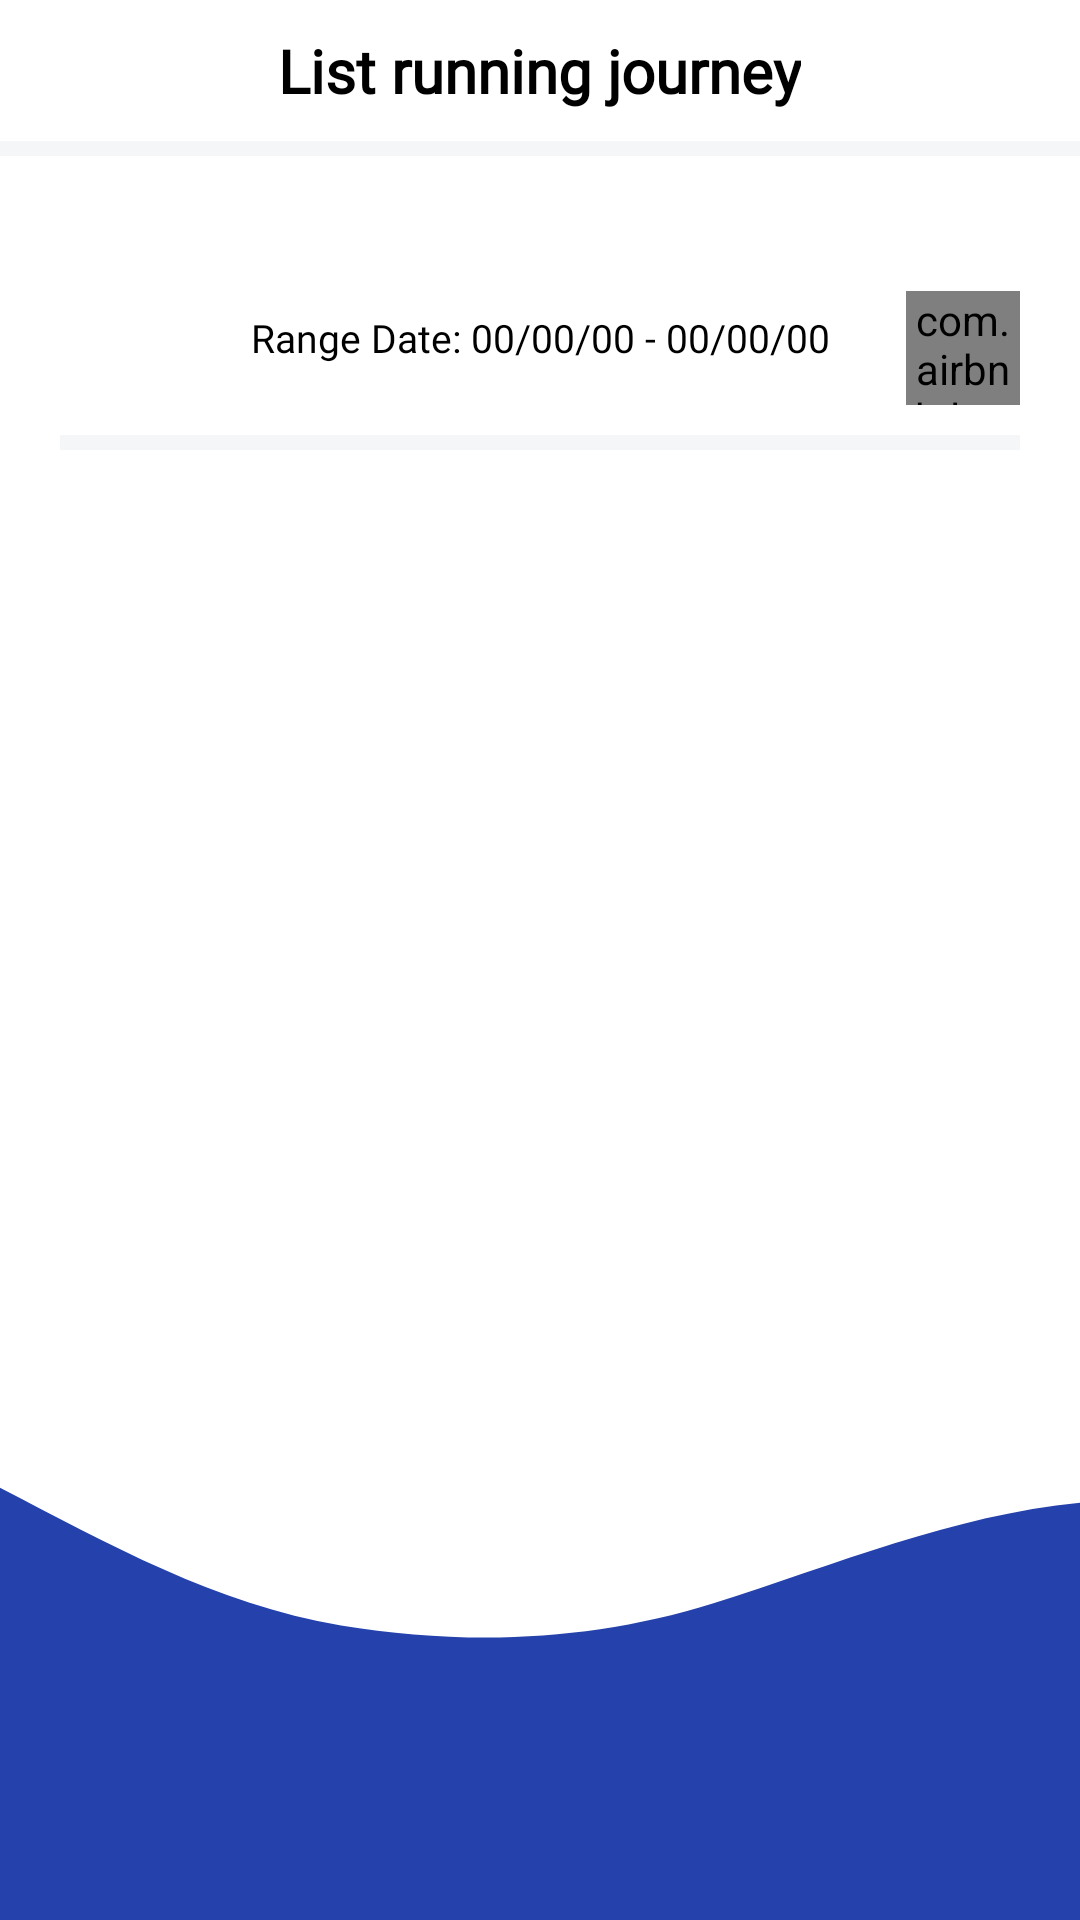

Write the Android layout XML for this screen, with the resource values it uses.
<!-- AndroidManifest.xml: application theme Theme.UpTrain -->
<!-- res/layout/fragment_list_running.xml -->
<?xml version="1.0" encoding="utf-8"?>
<LinearLayout xmlns:android="http://schemas.android.com/apk/res/android"
    xmlns:app="http://schemas.android.com/apk/res-auto"
    xmlns:tools="http://schemas.android.com/tools"
    android:layout_width="match_parent"
    android:layout_height="match_parent"
    android:background="@drawable/welcome_bg2"
    android:orientation="vertical"
    android:id="@+id/fragment_runninglist">

    <LinearLayout
        android:layout_width="match_parent"
        android:layout_height="wrap_content"
        android:orientation="horizontal"
        android:layout_marginTop="10dp">

        <LinearLayout
            android:layout_width="match_parent"
            android:layout_height="match_parent"
            android:gravity="center">

            <TextView
                android:layout_width="wrap_content"
                android:layout_height="wrap_content"
                android:layout_gravity="center"
                android:text="List running journey"
                android:textSize="@dimen/heading2"
                android:textStyle="bold"
                android:textColor="@color/black"
                android:fontFamily="@font/manrope"
                />
        </LinearLayout>
    </LinearLayout>
    <View
        android:layout_width="match_parent"
        android:layout_height="5dp"
        android:background="@color/grayLighter"
        android:layout_marginTop="10dp"
        android:layout_marginBottom="10dp" />

    <LinearLayout
        android:layout_width="match_parent"
        android:layout_height="wrap_content"
        android:layout_marginHorizontal="20dp"
        android:layout_marginTop="15dp"
        android:orientation="vertical">

        <LinearLayout
            android:layout_width="match_parent"
            android:layout_height="match_parent"
            android:layout_marginTop="20dp"
            android:orientation="horizontal">

            <RelativeLayout
                android:layout_width="match_parent"
                android:layout_height="wrap_content"
                android:orientation="horizontal"
                android:gravity="center_vertical">

                <Button
                    android:id="@+id/back_button"
                    android:layout_width="38dp"
                    android:layout_height="38dp"
                    android:background="@drawable/back"
                    android:gravity="left"
                    app:backgroundTint="@color/white"
                    app:backgroundTintMode="multiply" />
                <TextView
                    android:id="@+id/date_range_textview"
                    android:layout_width="match_parent"
                    android:layout_height="wrap_content"
                    android:layout_toRightOf="@id/back_button"
                    android:layout_toLeftOf="@id/view_cal_btn"
                    android:layout_marginVertical="20px"
                    android:fontFamily="@font/roboto"
                    android:gravity="center"
                    android:text="Range Date: 00/00/00 - 00/00/00"
                    android:textColor="@color/black"
                    android:textSize="13sp" />
                <com.airbnb.lottie.LottieAnimationView
                    android:id="@+id/view_cal_btn"
                    android:layout_width="38dp"
                    android:layout_height="38dp"
                    android:layout_centerVertical="true"
                    android:layout_alignParentRight="true"
                    app:lottie_autoPlay="true"
                    app:lottie_loop="true"
                    app:lottie_rawRes="@raw/calendar_icon_anim" />
            </RelativeLayout>

        </LinearLayout>

        <View
            android:layout_width="match_parent"
            android:layout_height="5dp"
            android:background="@color/grayLighter"
            android:layout_marginTop="10dp"
            android:layout_marginBottom="10dp" />

        <androidx.recyclerview.widget.RecyclerView
            android:id="@+id/recycle_view"
            android:layout_width="match_parent"
            android:layout_height="wrap_content"
            android:layout_marginTop="30dp" />

    </LinearLayout>
</LinearLayout>
<!-- resources referenced by this layout -->
<resources>
  <color name="black">#000000</color>
  <color name="grayLighter">#F5F6F8</color>
  <color name="white">#FFFFFF</color>
  <dimen name="heading2">20dp</dimen>
  <!-- drawable back: png bitmap (drawable, 2791 bytes) -->
  <!-- drawable welcome_bg2: png bitmap (drawable, 19826 bytes) -->
  <style name="Theme.UpTrain" parent="Theme.MaterialComponents.DayNight.NoActionBar">
          
          <item name="colorPrimary">@color/blue</item>
          <item name="colorPrimaryVariant">#0E0E0E</item>
          <item name="colorOnPrimary">@color/white</item>
          
          <item name="colorOnSecondary">@color/black</item>
          
          <item name="android:statusBarColor" tools:targetApi="l">?attr/colorPrimaryVariant</item>
          
      </style>
  <color name="blue">#2542AC</color>
</resources>
